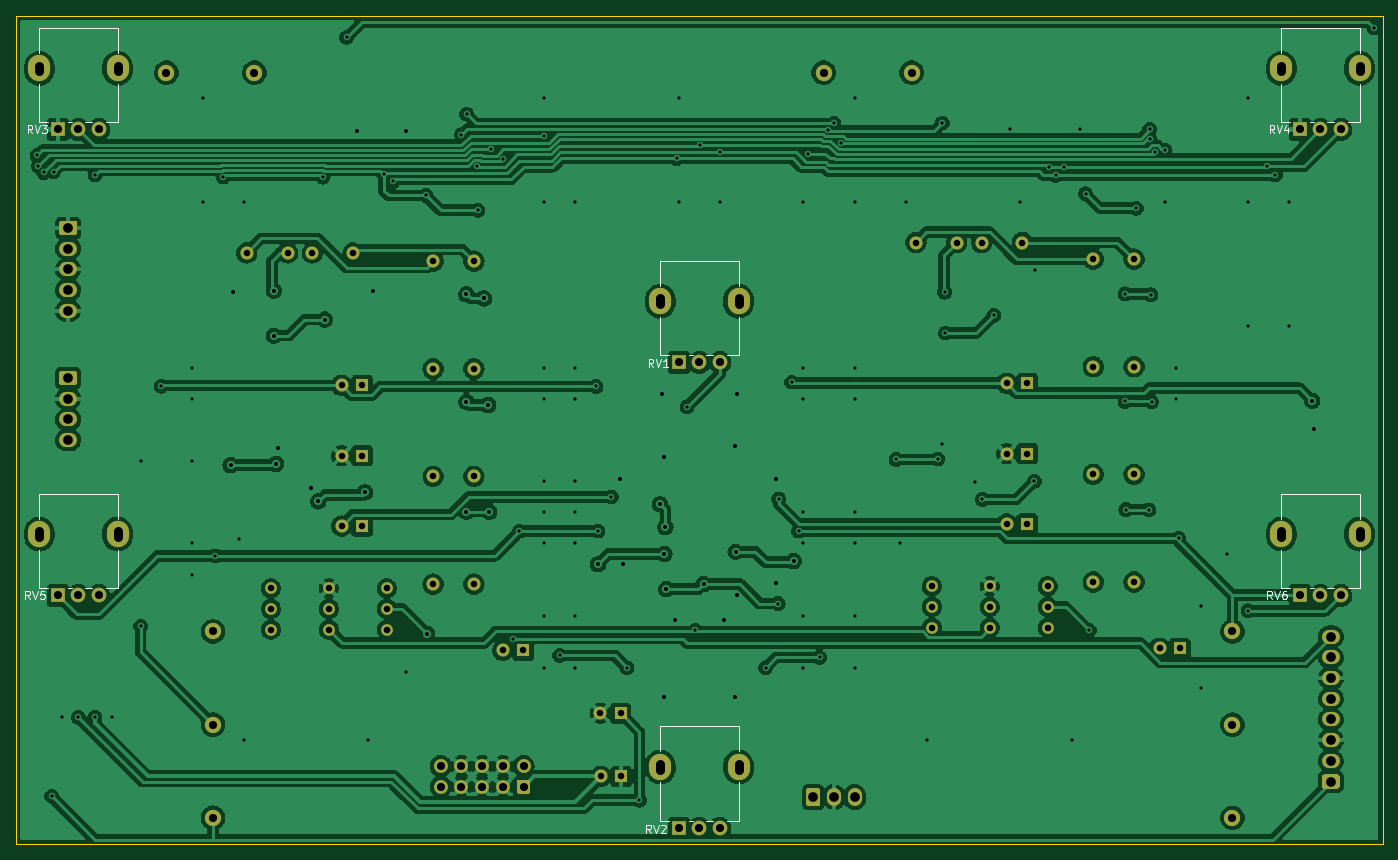
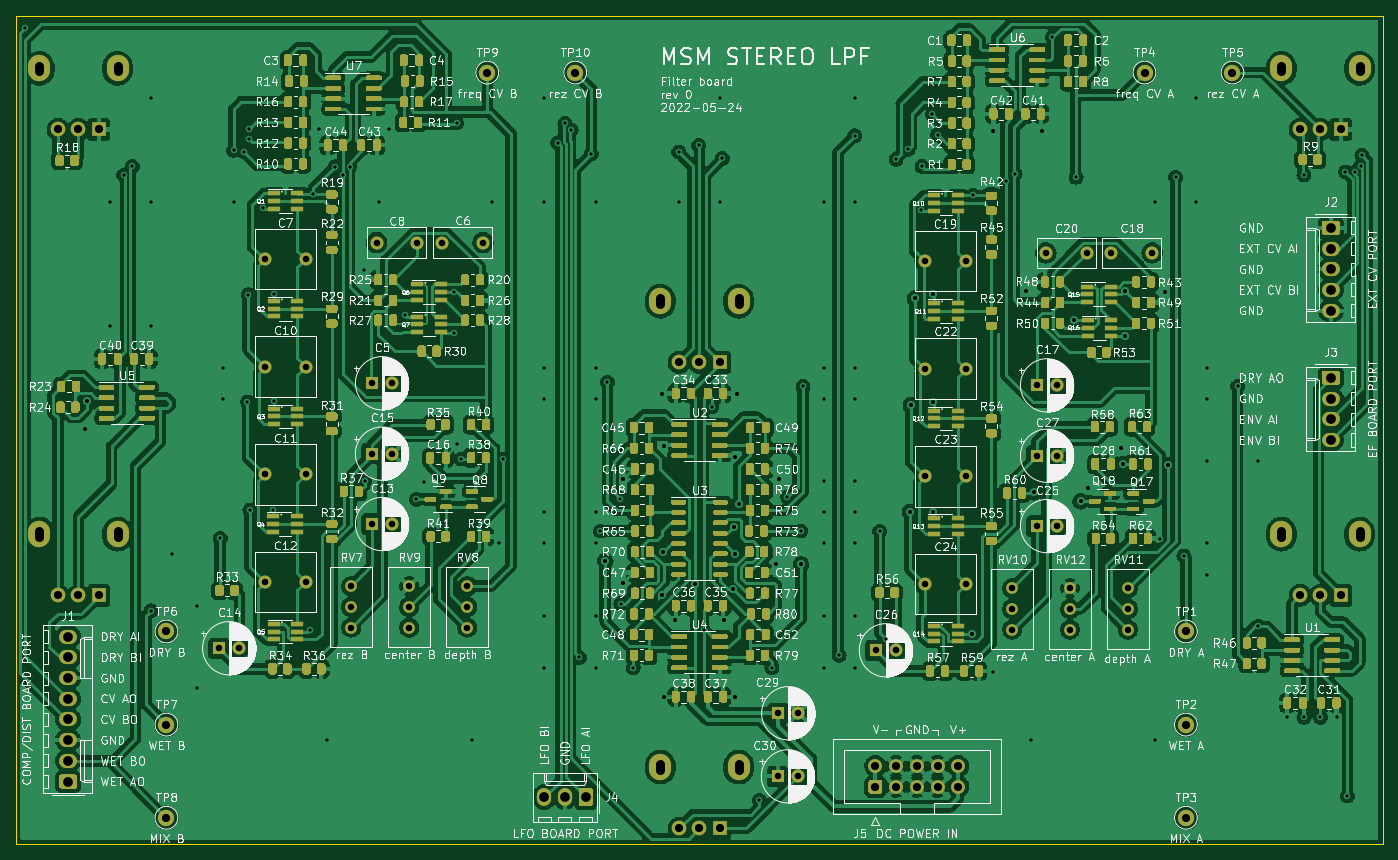
Circuit board: 11 layer files. Board 167.6 x 101.6 mm.
- bottom_copper: filter_board-B_Cu.gbl (795977 bytes)
- bottom_mask: filter_board-B_Mask.gbs (107599 bytes)
- paste: filter_board-B_Paste.gbp (102059 bytes)
- bottom_silk: filter_board-B_Silkscreen.gbo (436905 bytes)
- outline: filter_board-Edge_Cuts.gm1 (754 bytes)
- top_copper: filter_board-F_Cu.gtl (460400 bytes)
- top_mask: filter_board-F_Mask.gts (5988 bytes)
- paste: filter_board-F_Paste.gtp (518 bytes)
- top_silk: filter_board-F_Silkscreen.gto (13067 bytes)
- drill: filter_board-NPTH.drl (302 bytes)
- drill: filter_board-PTH.drl (6172 bytes)

=== bottom_copper: filter_board-B_Cu.gbl (795977 bytes, source omitted) ===
=== bottom_mask: filter_board-B_Mask.gbs (107599 bytes, source omitted) ===
=== paste: filter_board-B_Paste.gbp (102059 bytes, source omitted) ===
=== bottom_silk: filter_board-B_Silkscreen.gbo (436905 bytes, source omitted) ===
=== outline: filter_board-Edge_Cuts.gm1 ===
G04 #@! TF.GenerationSoftware,KiCad,Pcbnew,6.0.5+dfsg-1~bpo11+1*
G04 #@! TF.CreationDate,2022-08-16T14:47:16+00:00*
G04 #@! TF.ProjectId,filter_board,66696c74-6572-45f6-926f-6172642e6b69,0*
G04 #@! TF.SameCoordinates,Original*
G04 #@! TF.FileFunction,Profile,NP*
%FSLAX46Y46*%
G04 Gerber Fmt 4.6, Leading zero omitted, Abs format (unit mm)*
G04 Created by KiCad (PCBNEW 6.0.5+dfsg-1~bpo11+1) date 2022-08-16 14:47:16*
%MOMM*%
%LPD*%
G01*
G04 APERTURE LIST*
G04 #@! TA.AperFunction,Profile*
%ADD10C,0.100000*%
G04 #@! TD*
G04 APERTURE END LIST*
D10*
X60960000Y-146050000D02*
X60960000Y-44450000D01*
X228600000Y-146050000D02*
X60960000Y-146050000D01*
X60960000Y-44450000D02*
X228600000Y-44450000D01*
X228600000Y-44450000D02*
X228600000Y-146050000D01*
M02*

=== top_copper: filter_board-F_Cu.gtl (460400 bytes, source omitted) ===
=== top_mask: filter_board-F_Mask.gts ===
G04 #@! TF.GenerationSoftware,KiCad,Pcbnew,6.0.5+dfsg-1~bpo11+1*
G04 #@! TF.CreationDate,2022-08-16T14:47:16+00:00*
G04 #@! TF.ProjectId,filter_board,66696c74-6572-45f6-926f-6172642e6b69,0*
G04 #@! TF.SameCoordinates,Original*
G04 #@! TF.FileFunction,Soldermask,Top*
G04 #@! TF.FilePolarity,Negative*
%FSLAX46Y46*%
G04 Gerber Fmt 4.6, Leading zero omitted, Abs format (unit mm)*
G04 Created by KiCad (PCBNEW 6.0.5+dfsg-1~bpo11+1) date 2022-08-16 14:47:16*
%MOMM*%
%LPD*%
G01*
G04 APERTURE LIST*
%ADD10O,2.720000X3.240000*%
%ADD11R,1.800000X1.800000*%
%ADD12C,1.800000*%
%ADD13C,1.600000*%
%ADD14R,1.600000X1.600000*%
%ADD15C,1.440000*%
%ADD16O,2.190000X1.740000*%
%ADD17C,2.000000*%
%ADD18C,1.700000*%
%ADD19O,1.740000X2.190000*%
G04 APERTURE END LIST*
D10*
X73380000Y-108070000D03*
X63780000Y-108070000D03*
D11*
X66080000Y-115570000D03*
D12*
X68580000Y-115570000D03*
X71080000Y-115570000D03*
D10*
X73380000Y-50920000D03*
X63780000Y-50920000D03*
D11*
X66080000Y-58420000D03*
D12*
X68580000Y-58420000D03*
X71080000Y-58420000D03*
D10*
X139980000Y-79495000D03*
X149580000Y-79495000D03*
D11*
X142280000Y-86995000D03*
D12*
X144780000Y-86995000D03*
X147280000Y-86995000D03*
D10*
X149580000Y-136645000D03*
X139980000Y-136645000D03*
D11*
X142280000Y-144145000D03*
D12*
X144780000Y-144145000D03*
X147280000Y-144145000D03*
D10*
X225780000Y-50920000D03*
X216180000Y-50920000D03*
D11*
X218480000Y-58420000D03*
D12*
X220980000Y-58420000D03*
X223480000Y-58420000D03*
D10*
X225780000Y-108070000D03*
X216180000Y-108070000D03*
D11*
X218480000Y-115570000D03*
D12*
X220980000Y-115570000D03*
X223480000Y-115570000D03*
D13*
X198105400Y-74318500D03*
X193105400Y-74318500D03*
X171341400Y-72286500D03*
X176341400Y-72286500D03*
D14*
X103376100Y-98450400D03*
D13*
X100876100Y-98450400D03*
X184404000Y-72288400D03*
X179404000Y-72288400D03*
D15*
X106424100Y-119786400D03*
X106424100Y-117246400D03*
X106424100Y-114706400D03*
G36*
G01*
X66465000Y-88030000D02*
X68155000Y-88030000D01*
G75*
G02*
X68405000Y-88280000I0J-250000D01*
G01*
X68405000Y-89520000D01*
G75*
G02*
X68155000Y-89770000I-250000J0D01*
G01*
X66465000Y-89770000D01*
G75*
G02*
X66215000Y-89520000I0J250000D01*
G01*
X66215000Y-88280000D01*
G75*
G02*
X66465000Y-88030000I250000J0D01*
G01*
G37*
D16*
X67310000Y-91440000D03*
X67310000Y-93980000D03*
X67310000Y-96520000D03*
D17*
X90170000Y-51435000D03*
D15*
X180405400Y-119540500D03*
X180405400Y-117000500D03*
X180405400Y-114460500D03*
D17*
X170815000Y-51435000D03*
D15*
X173293400Y-119530500D03*
X173293400Y-116990500D03*
X173293400Y-114450500D03*
D13*
X193105400Y-87526500D03*
X198105400Y-87526500D03*
D17*
X210185000Y-142875000D03*
X160020000Y-51435000D03*
D13*
X89232100Y-73558400D03*
X94232100Y-73558400D03*
G36*
G01*
X223095000Y-139300000D02*
X221405000Y-139300000D01*
G75*
G02*
X221155000Y-139050000I0J250000D01*
G01*
X221155000Y-137810000D01*
G75*
G02*
X221405000Y-137560000I250000J0D01*
G01*
X223095000Y-137560000D01*
G75*
G02*
X223345000Y-137810000I0J-250000D01*
G01*
X223345000Y-139050000D01*
G75*
G02*
X223095000Y-139300000I-250000J0D01*
G01*
G37*
D16*
X222250000Y-135890000D03*
X222250000Y-133350000D03*
X222250000Y-130810000D03*
X222250000Y-128270000D03*
X222250000Y-125730000D03*
X222250000Y-123190000D03*
X222250000Y-120650000D03*
D13*
X112092100Y-87782400D03*
X117092100Y-87782400D03*
D17*
X85090000Y-131445000D03*
X79375000Y-51435000D03*
X210185000Y-120015000D03*
G36*
G01*
X123790000Y-139915000D02*
X122590000Y-139915000D01*
G75*
G02*
X122340000Y-139665000I0J250000D01*
G01*
X122340000Y-138465000D01*
G75*
G02*
X122590000Y-138215000I250000J0D01*
G01*
X123790000Y-138215000D01*
G75*
G02*
X124040000Y-138465000I0J-250000D01*
G01*
X124040000Y-139665000D01*
G75*
G02*
X123790000Y-139915000I-250000J0D01*
G01*
G37*
D18*
X123190000Y-136525000D03*
X120650000Y-139065000D03*
X120650000Y-136525000D03*
X118110000Y-139065000D03*
X118110000Y-136525000D03*
X115570000Y-139065000D03*
X115570000Y-136525000D03*
X113030000Y-139065000D03*
X113030000Y-136525000D03*
D14*
X184977400Y-98194500D03*
D13*
X182477400Y-98194500D03*
X193105400Y-113942500D03*
X198105400Y-113942500D03*
D14*
X184977400Y-106830500D03*
D13*
X182477400Y-106830500D03*
D14*
X103376100Y-107086400D03*
D13*
X100876100Y-107086400D03*
D14*
X184977400Y-89558500D03*
D13*
X182477400Y-89558500D03*
D14*
X135167380Y-137795000D03*
D13*
X132667380Y-137795000D03*
X198105400Y-100734500D03*
X193105400Y-100734500D03*
D15*
X99312100Y-119786400D03*
X99312100Y-117246400D03*
X99312100Y-114706400D03*
D13*
X112092100Y-114198400D03*
X117092100Y-114198400D03*
D14*
X203733400Y-122070500D03*
D13*
X201233400Y-122070500D03*
X117092100Y-100990400D03*
X112092100Y-100990400D03*
D15*
X92200100Y-119786400D03*
X92200100Y-117246400D03*
X92200100Y-114706400D03*
D17*
X85090000Y-120015000D03*
D15*
X187517400Y-119530500D03*
X187517400Y-116990500D03*
X187517400Y-114450500D03*
G36*
G01*
X157880000Y-141180000D02*
X157880000Y-139490000D01*
G75*
G02*
X158130000Y-139240000I250000J0D01*
G01*
X159370000Y-139240000D01*
G75*
G02*
X159620000Y-139490000I0J-250000D01*
G01*
X159620000Y-141180000D01*
G75*
G02*
X159370000Y-141430000I-250000J0D01*
G01*
X158130000Y-141430000D01*
G75*
G02*
X157880000Y-141180000I0J250000D01*
G01*
G37*
D19*
X161290000Y-140335000D03*
X163830000Y-140335000D03*
D14*
X123148100Y-122326400D03*
D13*
X120648100Y-122326400D03*
D17*
X210185000Y-131445000D03*
D14*
X135128000Y-130048000D03*
D13*
X132628000Y-130048000D03*
D17*
X85090000Y-142875000D03*
G36*
G01*
X66465000Y-69615000D02*
X68155000Y-69615000D01*
G75*
G02*
X68405000Y-69865000I0J-250000D01*
G01*
X68405000Y-71105000D01*
G75*
G02*
X68155000Y-71355000I-250000J0D01*
G01*
X66465000Y-71355000D01*
G75*
G02*
X66215000Y-71105000I0J250000D01*
G01*
X66215000Y-69865000D01*
G75*
G02*
X66465000Y-69615000I250000J0D01*
G01*
G37*
D16*
X67310000Y-73025000D03*
X67310000Y-75565000D03*
X67310000Y-78105000D03*
X67310000Y-80645000D03*
D13*
X117092100Y-74574400D03*
X112092100Y-74574400D03*
X102280100Y-73558400D03*
X97280100Y-73558400D03*
D14*
X103376100Y-89814400D03*
D13*
X100876100Y-89814400D03*
M02*

=== paste: filter_board-F_Paste.gtp ===
G04 #@! TF.GenerationSoftware,KiCad,Pcbnew,6.0.5+dfsg-1~bpo11+1*
G04 #@! TF.CreationDate,2022-08-16T14:47:16+00:00*
G04 #@! TF.ProjectId,filter_board,66696c74-6572-45f6-926f-6172642e6b69,0*
G04 #@! TF.SameCoordinates,Original*
G04 #@! TF.FileFunction,Paste,Top*
G04 #@! TF.FilePolarity,Positive*
%FSLAX46Y46*%
G04 Gerber Fmt 4.6, Leading zero omitted, Abs format (unit mm)*
G04 Created by KiCad (PCBNEW 6.0.5+dfsg-1~bpo11+1) date 2022-08-16 14:47:16*
%MOMM*%
%LPD*%
G01*
G04 APERTURE LIST*
G04 APERTURE END LIST*
M02*

=== top_silk: filter_board-F_Silkscreen.gto (13067 bytes, source omitted) ===
=== drill: filter_board-NPTH.drl ===
M48
; DRILL file {KiCad 6.0.5+dfsg-1~bpo11+1} date Tue Aug 16 14:47:16 2022
; FORMAT={-:-/ absolute / metric / decimal}
; #@! TF.CreationDate,2022-08-16T14:47:16+00:00
; #@! TF.GenerationSoftware,Kicad,Pcbnew,6.0.5+dfsg-1~bpo11+1
; #@! TF.FileFunction,NonPlated,1,2,NPTH
FMAT,2
METRIC
%
G90
G05
T0
M30

=== drill: filter_board-PTH.drl (6172 bytes, source omitted) ===
